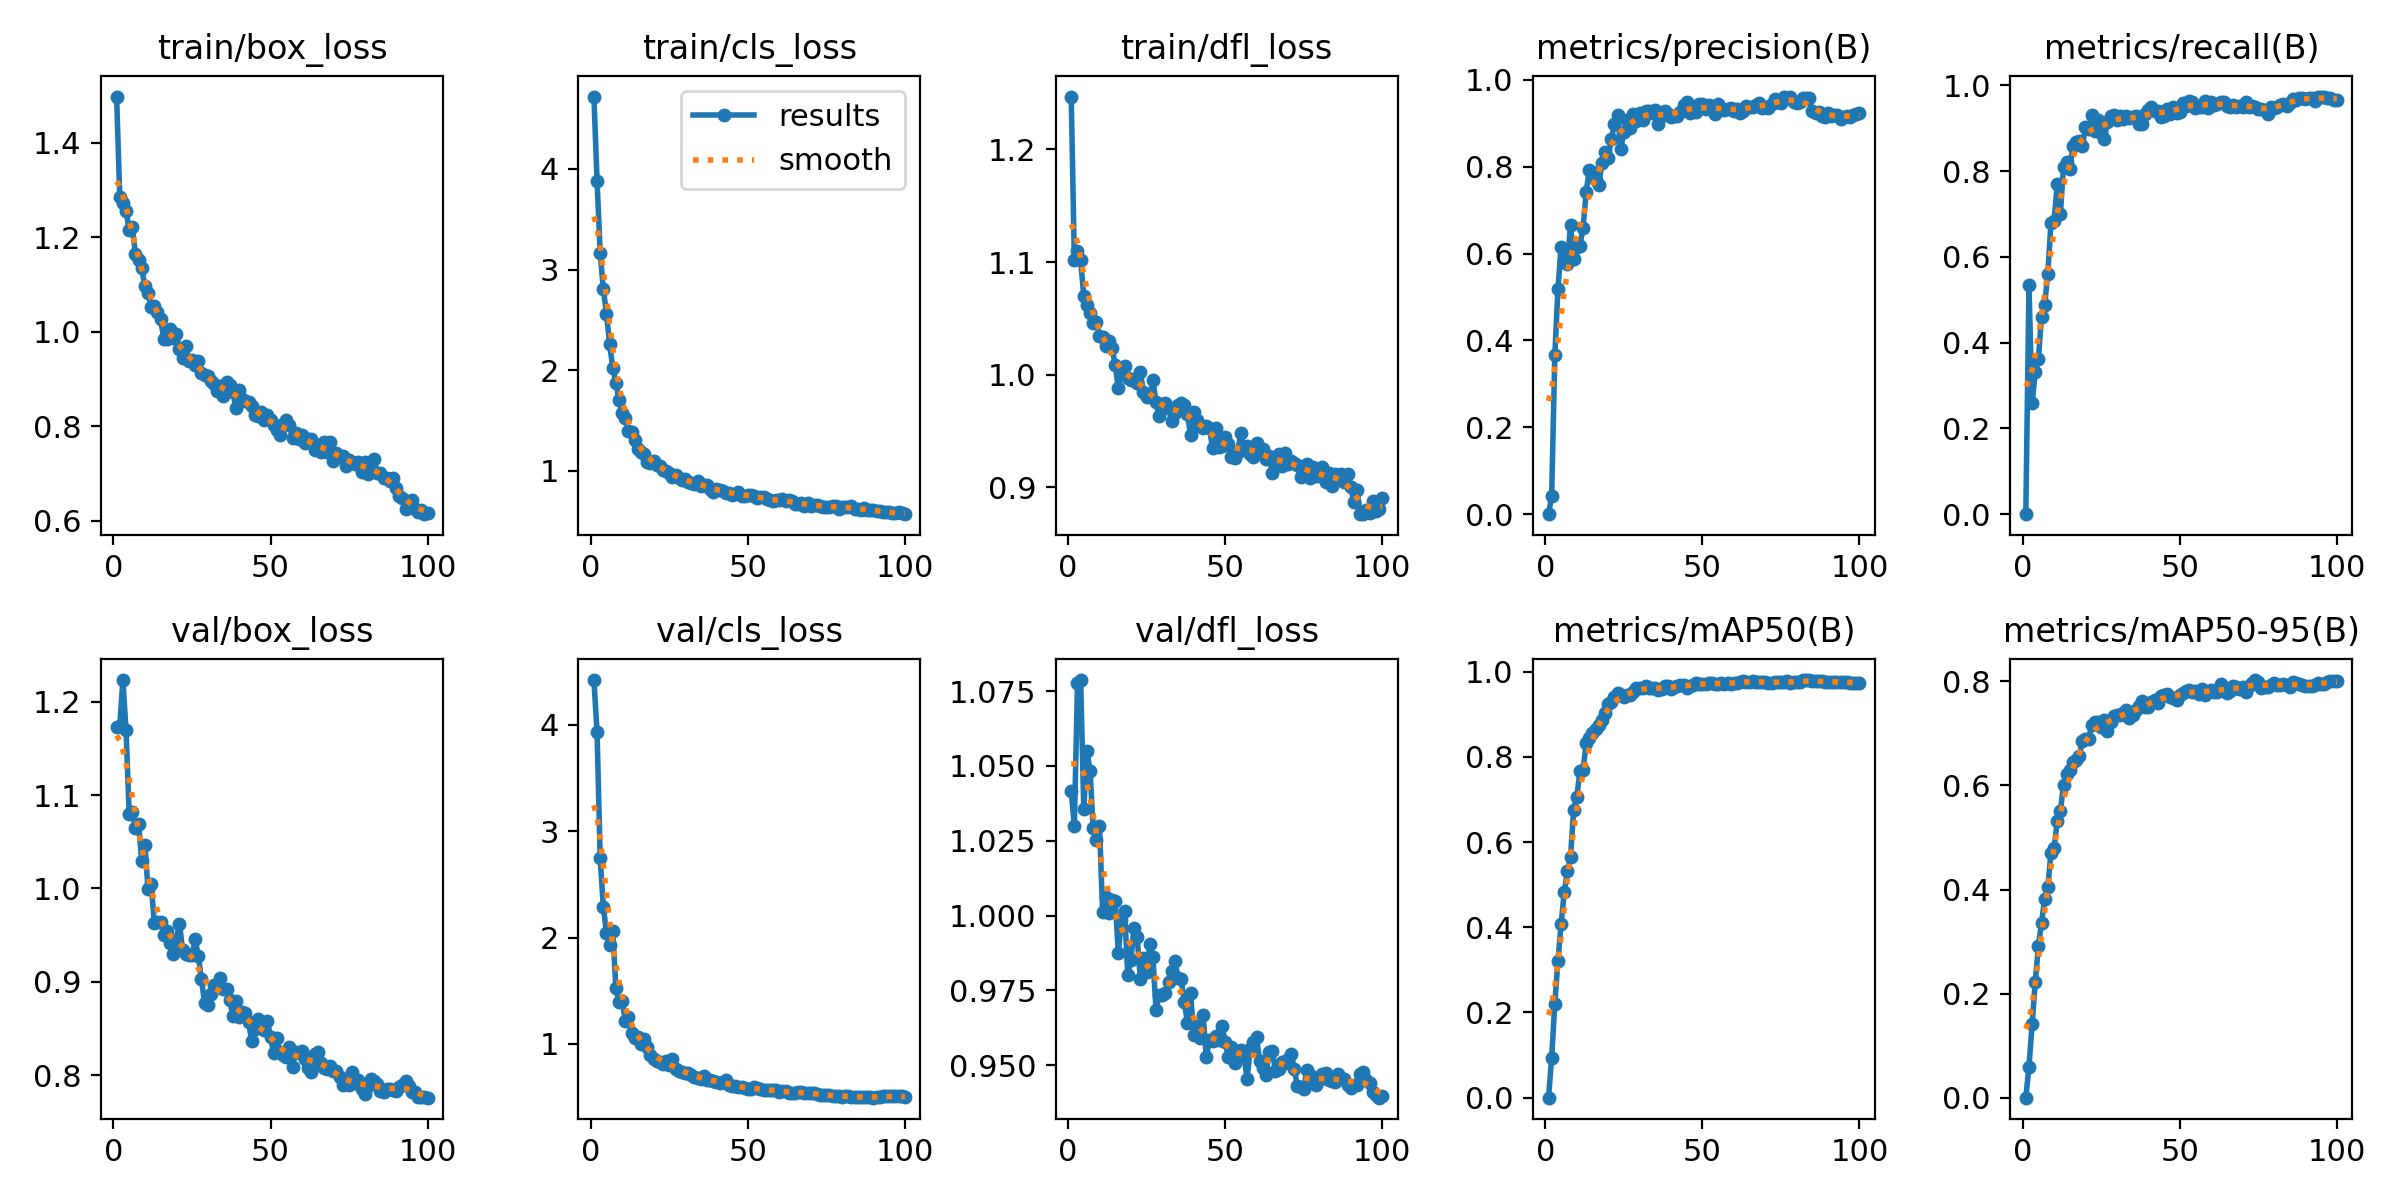

The table this chart was drawn from, first rows:
epoch, train/box_loss, train/cls_loss, train/dfl_loss, metrics/precision(B), metrics/recall(B), metrics/mAP50(B), metrics/mAP50-95(B), val/box_loss, val/cls_loss, val/dfl_loss, lr/pg0, lr/pg1, lr/pg2
1, 1.498, 4.718, 1.247, 0, 0, 0, 0, 1.173, 4.423, 1.042, 0.0001348, 0.0001348, 0.0001348
2, 1.286, 3.882, 1.102, 0.04176, 0.5334, 0.09372, 0.05922, 1.174, 3.932, 1.03, 0.0002713, 0.0002713, 0.0002713
3, 1.273, 3.166, 1.11, 0.3657, 0.2584, 0.221, 0.141, 1.223, 2.746, 1.078, 0.0004051, 0.0004051, 0.0004051
4, 1.256, 2.807, 1.101, 0.5178, 0.3313, 0.3212, 0.2222, 1.169, 2.291, 1.079, 0.0004221, 0.0004221, 0.0004221
5, 1.215, 2.562, 1.07, 0.6147, 0.3618, 0.4065, 0.2908, 1.08, 2.043, 1.036, 0.0004178, 0.0004178, 0.0004178
6, 1.221, 2.258, 1.062, 0.5818, 0.4601, 0.4817, 0.336, 1.082, 1.927, 1.055, 0.0004135, 0.0004135, 0.0004135
7, 1.165, 2.023, 1.055, 0.5759, 0.4883, 0.5313, 0.3823, 1.065, 2.063, 1.048, 0.0004092, 0.0004092, 0.0004092
8, 1.153, 1.873, 1.046, 0.6648, 0.5606, 0.5643, 0.4047, 1.069, 1.523, 1.029, 0.0004049, 0.0004049, 0.0004049
9, 1.134, 1.7, 1.047, 0.587, 0.6785, 0.6758, 0.4694, 1.029, 1.391, 1.025, 0.0004006, 0.0004006, 0.0004006
10, 1.096, 1.574, 1.034, 0.6144, 0.6837, 0.7062, 0.4802, 1.046, 1.402, 1.03, 0.0003962, 0.0003962, 0.0003962
11, 1.083, 1.528, 1.034, 0.6185, 0.7692, 0.766, 0.5311, 0.9995, 1.217, 1.001, 0.0003919, 0.0003919, 0.0003919
12, 1.053, 1.399, 1.026, 0.66, 0.7001, 0.7685, 0.5513, 1.005, 1.255, 1.006, 0.0003876, 0.0003876, 0.0003876
13, 1.055, 1.391, 1.03, 0.7427, 0.8094, 0.8336, 0.6011, 0.9628, 1.102, 1.001, 0.0003833, 0.0003833, 0.0003833
14, 1.041, 1.304, 1.024, 0.7933, 0.8223, 0.8451, 0.6227, 0.9635, 1.057, 1.005, 0.000379, 0.000379, 0.000379
15, 1.027, 1.215, 1.008, 0.7872, 0.8055, 0.8559, 0.629, 0.9642, 1.062, 1.005, 0.0003747, 0.0003747, 0.0003747
16, 0.9858, 1.19, 0.9881, 0.7692, 0.8574, 0.8643, 0.6457, 0.9503, 0.9999, 0.9876, 0.0003704, 0.0003704, 0.0003704
17, 0.9856, 1.172, 1.002, 0.7589, 0.8686, 0.8751, 0.6497, 0.9543, 1.043, 0.9986, 0.0003661, 0.0003661, 0.0003661
18, 1.007, 1.091, 1.008, 0.8085, 0.8712, 0.8869, 0.6566, 0.9419, 0.9674, 1.002, 0.0003618, 0.0003618, 0.0003618
19, 0.9869, 1.077, 0.9968, 0.8346, 0.8577, 0.9029, 0.6856, 0.9298, 0.8999, 0.9802, 0.0003575, 0.0003575, 0.0003575
20, 0.9963, 1.101, 0.995, 0.8205, 0.9036, 0.9246, 0.6898, 0.9452, 0.8592, 0.9853, 0.0003532, 0.0003532, 0.0003532
21, 0.9633, 1.063, 0.9961, 0.8634, 0.8983, 0.9299, 0.6896, 0.9622, 0.8427, 0.9959, 0.0003489, 0.0003489, 0.0003489
22, 0.9442, 1.047, 0.9928, 0.8994, 0.9302, 0.94, 0.716, 0.9343, 0.8303, 0.9927, 0.0003446, 0.0003446, 0.0003446
23, 0.9704, 1.009, 1.002, 0.9184, 0.8925, 0.9492, 0.7217, 0.9299, 0.8146, 0.9788, 0.0003403, 0.0003403, 0.0003403
24, 0.9377, 1.002, 0.9846, 0.8415, 0.9182, 0.9441, 0.723, 0.9286, 0.8376, 0.986, 0.000336, 0.000336, 0.000336
25, 0.9394, 0.9815, 0.9803, 0.8809, 0.8893, 0.9401, 0.7118, 0.9289, 0.8052, 0.981, 0.0003316, 0.0003316, 0.0003316
26, 0.9294, 0.9431, 0.9809, 0.9072, 0.8752, 0.9447, 0.726, 0.9453, 0.8555, 0.9904, 0.0003273, 0.0003273, 0.0003273
27, 0.938, 0.9589, 0.9954, 0.8902, 0.9151, 0.9461, 0.7051, 0.9278, 0.7686, 0.9862, 0.000323, 0.000323, 0.000323
28, 0.9126, 0.9304, 0.9757, 0.9215, 0.9275, 0.9518, 0.7213, 0.903, 0.7412, 0.9686, 0.0003187, 0.0003187, 0.0003187
29, 0.9089, 0.9128, 0.9633, 0.9055, 0.9301, 0.9606, 0.7334, 0.8769, 0.7363, 0.9735, 0.0003144, 0.0003144, 0.0003144
30, 0.9058, 0.9167, 0.969, 0.9242, 0.9181, 0.9617, 0.7348, 0.8748, 0.7301, 0.9735, 0.0003101, 0.0003101, 0.0003101
31, 0.8959, 0.8925, 0.9749, 0.9073, 0.9286, 0.9608, 0.7359, 0.8867, 0.7301, 0.9741, 0.0003058, 0.0003058, 0.0003058
32, 0.8903, 0.8841, 0.9705, 0.9294, 0.9217, 0.9653, 0.7387, 0.8966, 0.7093, 0.9778, 0.0003015, 0.0003015, 0.0003015
33, 0.8747, 0.8672, 0.9588, 0.9288, 0.9283, 0.9617, 0.7457, 0.8957, 0.6909, 0.9815, 0.0002972, 0.0002972, 0.0002972
34, 0.8855, 0.8957, 0.9663, 0.9236, 0.9244, 0.9606, 0.7298, 0.9038, 0.6783, 0.9849, 0.0002929, 0.0002929, 0.0002929
35, 0.8647, 0.8537, 0.973, 0.9313, 0.9268, 0.9618, 0.7348, 0.8923, 0.6732, 0.9791, 0.0002886, 0.0002886, 0.0002886
36, 0.8928, 0.8607, 0.9751, 0.8987, 0.929, 0.9563, 0.7446, 0.8923, 0.6966, 0.9787, 0.0002843, 0.0002843, 0.0002843
37, 0.8869, 0.8622, 0.9733, 0.9159, 0.9107, 0.9587, 0.7528, 0.8806, 0.6637, 0.9712, 0.00028, 0.00028, 0.00028
38, 0.8725, 0.8249, 0.9652, 0.9275, 0.9091, 0.9655, 0.7632, 0.8633, 0.6651, 0.9642, 0.0002757, 0.0002757, 0.0002757
39, 0.8386, 0.7938, 0.9461, 0.9211, 0.9335, 0.9652, 0.7509, 0.8797, 0.6545, 0.9741, 0.0002714, 0.0002714, 0.0002714
40, 0.8772, 0.8186, 0.9663, 0.9135, 0.9417, 0.9602, 0.7499, 0.8625, 0.6439, 0.96, 0.0002671, 0.0002671, 0.0002671
41, 0.8582, 0.8139, 0.9597, 0.9166, 0.9484, 0.9642, 0.7597, 0.8679, 0.6294, 0.9631, 0.0002627, 0.0002627, 0.0002627
42, 0.8528, 0.804, 0.9543, 0.9172, 0.9407, 0.9666, 0.765, 0.8668, 0.6435, 0.959, 0.0002584, 0.0002584, 0.0002584
43, 0.852, 0.7845, 0.9527, 0.9259, 0.94, 0.9682, 0.7578, 0.8565, 0.6611, 0.9667, 0.0002541, 0.0002541, 0.0002541
44, 0.8437, 0.783, 0.954, 0.943, 0.926, 0.9684, 0.7711, 0.837, 0.6124, 0.9526, 0.0002498, 0.0002498, 0.0002498
45, 0.8236, 0.7643, 0.9525, 0.9501, 0.9282, 0.9628, 0.7747, 0.8488, 0.6021, 0.9584, 0.0002455, 0.0002455, 0.0002455
46, 0.8218, 0.7722, 0.9346, 0.9237, 0.9439, 0.9666, 0.7764, 0.8596, 0.6069, 0.958, 0.0002412, 0.0002412, 0.0002412
47, 0.8294, 0.7937, 0.9529, 0.929, 0.9323, 0.9682, 0.7704, 0.8546, 0.5985, 0.9597, 0.0002369, 0.0002369, 0.0002369
48, 0.8124, 0.754, 0.9354, 0.9263, 0.9489, 0.9726, 0.7677, 0.8485, 0.5958, 0.9585, 0.0002326, 0.0002326, 0.0002326
49, 0.8244, 0.7542, 0.9367, 0.9433, 0.9351, 0.9713, 0.7638, 0.8578, 0.5854, 0.9631, 0.0002283, 0.0002283, 0.0002283
50, 0.8143, 0.7632, 0.9448, 0.9449, 0.9374, 0.9704, 0.7748, 0.8403, 0.5751, 0.9579, 0.000224, 0.000224, 0.000224
51, 0.8035, 0.7577, 0.9382, 0.9322, 0.9586, 0.9721, 0.7782, 0.8234, 0.5755, 0.9528, 0.0002197, 0.0002197, 0.0002197
52, 0.7915, 0.7515, 0.9265, 0.943, 0.9513, 0.9727, 0.7808, 0.8393, 0.5998, 0.956, 0.0002154, 0.0002154, 0.0002154
53, 0.7817, 0.7288, 0.9255, 0.9341, 0.9634, 0.9741, 0.7834, 0.8242, 0.5841, 0.9509, 0.0002111, 0.0002111, 0.0002111
54, 0.8047, 0.7374, 0.9314, 0.9216, 0.9608, 0.9711, 0.7788, 0.822, 0.5796, 0.9547, 0.0002068, 0.0002068, 0.0002068
55, 0.8137, 0.7454, 0.9483, 0.9445, 0.9472, 0.9718, 0.7818, 0.8197, 0.5677, 0.9552, 0.0002024, 0.0002024, 0.0002024
56, 0.8038, 0.721, 0.9328, 0.9343, 0.9498, 0.9723, 0.7752, 0.8298, 0.5652, 0.9532, 0.0001981, 0.0001981, 0.0001981
57, 0.7762, 0.7094, 0.9363, 0.9314, 0.9495, 0.9712, 0.7861, 0.8089, 0.5664, 0.9454, 0.0001938, 0.0001938, 0.0001938
58, 0.7864, 0.6992, 0.929, 0.9332, 0.9638, 0.9725, 0.7749, 0.825, 0.5639, 0.9556, 0.0001895, 0.0001895, 0.0001895
59, 0.7734, 0.7064, 0.9267, 0.9355, 0.9474, 0.9708, 0.7804, 0.8236, 0.5634, 0.9577, 0.0001852, 0.0001852, 0.0001852
60, 0.7814, 0.7147, 0.9391, 0.9284, 0.9607, 0.9735, 0.7836, 0.8258, 0.5508, 0.9594, 0.0001809, 0.0001809, 0.0001809
... 40 more rows
